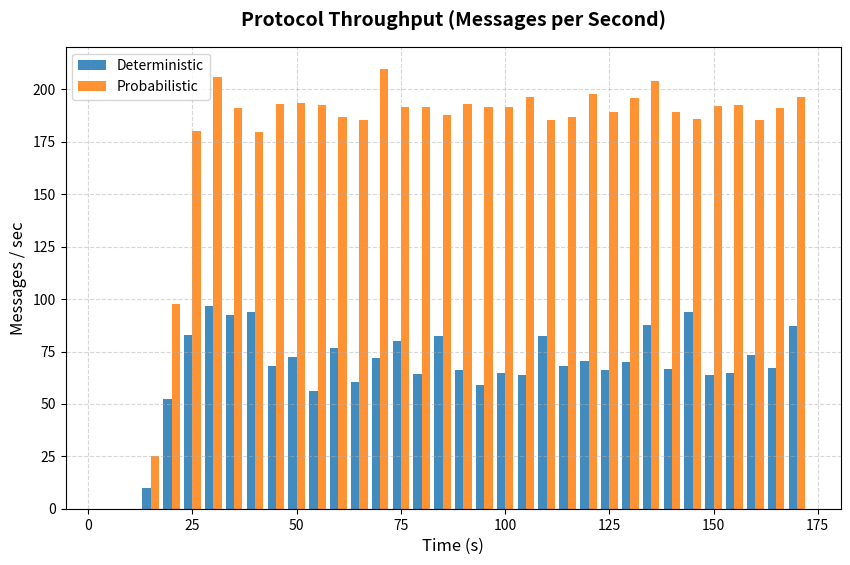
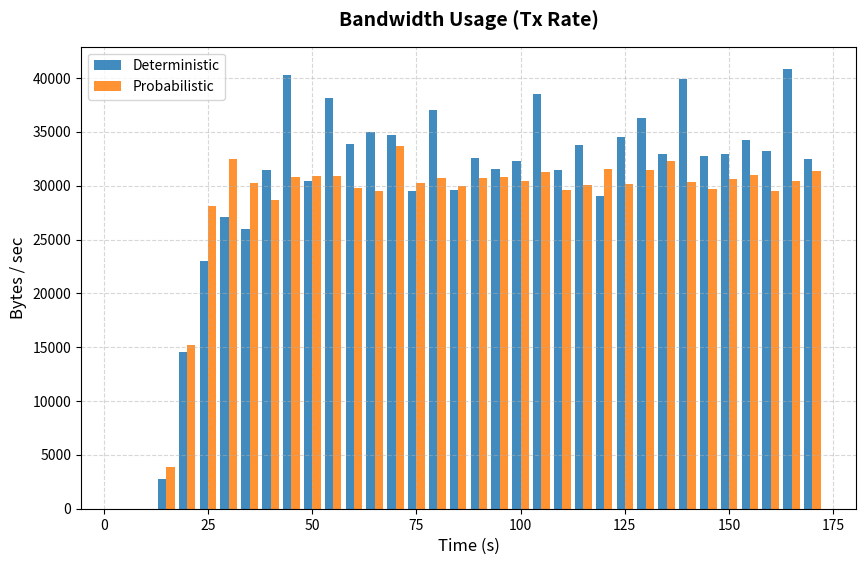
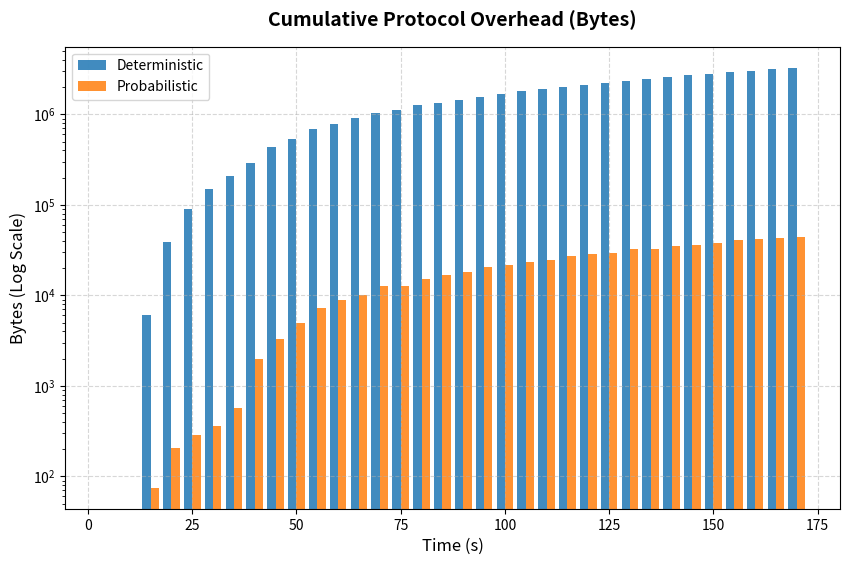
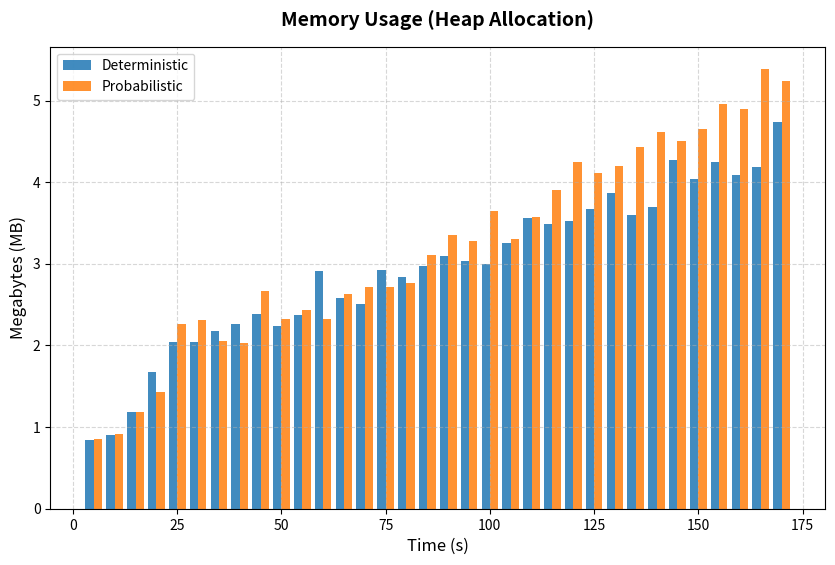
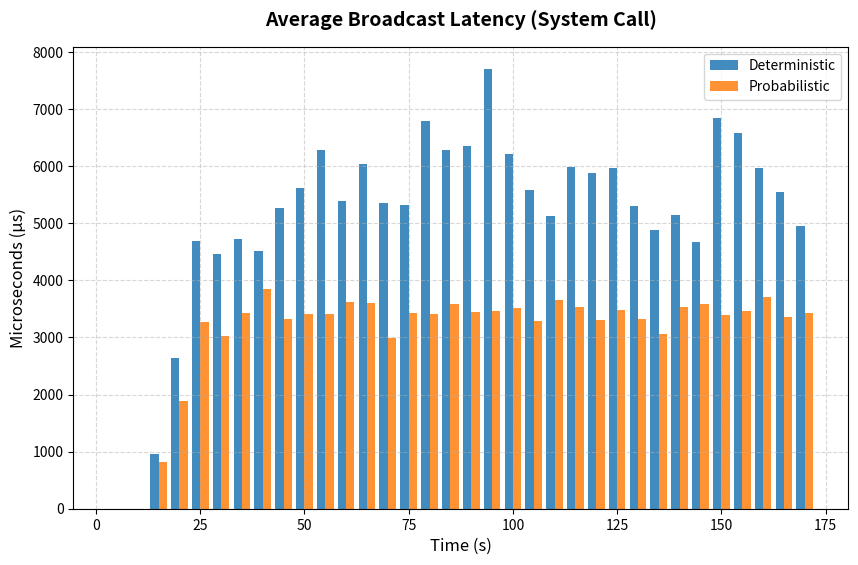
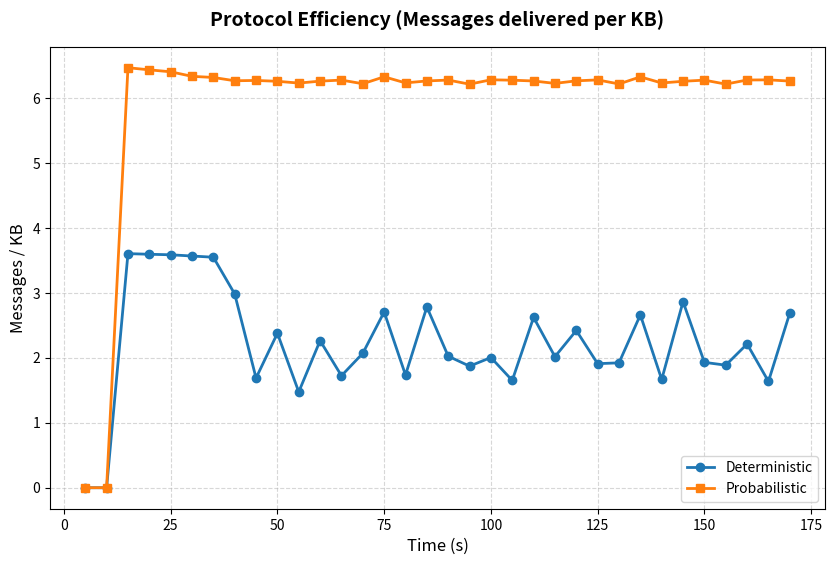

The matplotlib source for these figures, in order:
import matplotlib.pyplot as plt  # type: ignore
import numpy as np  # type: ignore
import os
from typing import List, Dict

# ---------------------------------------------------------
# 1. DATA PREPARATION
# ---------------------------------------------------------

# Time steps (X-axis)
time_steps = [
    5.0,
    10.0,
    15.0,
    20.0,
    25.0,
    30.0,
    35.0,
    40.0,
    45.0,
    50.0,
    55.0,
    60.0,
    65.0,
    70.0,
    75.0,
    80.0,
    85.0,
    90.0,
    95.0,
    100.0,
    105.0,
    110.0,
    115.0,
    120.0,
    125.0,
    130.0,
    135.0,
    140.0,
    145.0,
    150.0,
    155.0,
    160.0,
    165.0,
    170.0,
]

# DETERMINISTIC MODE DATA
det_data: Dict[str, List[float]] = {
    "Tx Rate": [
        0,
        0,
        2718,
        14517,
        23050,
        27125,
        26026,
        31464,
        40315,
        30431,
        38153,
        33860,
        34965,
        34672,
        29478,
        37034,
        29597,
        32573,
        31564,
        32260,
        38546,
        31447,
        33738,
        29027,
        34546,
        36338,
        32977,
        39890,
        32769,
        32938,
        34222,
        33202,
        40869,
        32472,
    ],
    "Rx Rate": [
        0,
        0,
        2711,
        14508,
        23048,
        27123,
        26026,
        29832,
        33179,
        27129,
        30403,
        29542,
        28761,
        29884,
        27288,
        30499,
        28047,
        28207,
        27231,
        27750,
        31898,
        29348,
        28833,
        25895,
        29921,
        31339,
        30536,
        33207,
        30733,
        27706,
        29255,
        29059,
        33891,
        29756,
    ],
    "Msg/s": [
        0,
        0,
        9.8,
        52.2,
        82.7,
        96.8,
        92.4,
        93.9,
        68.1,
        72.4,
        56.3,
        76.7,
        60.3,
        71.8,
        79.8,
        64.3,
        82.4,
        66.0,
        59.1,
        64.7,
        63.7,
        82.5,
        68.1,
        70.3,
        66.0,
        69.9,
        87.8,
        66.5,
        93.9,
        63.6,
        64.6,
        73.5,
        66.9,
        87.4,
    ],
    "Mem": [
        0.84,
        0.90,
        1.19,
        1.68,
        2.04,
        2.04,
        2.18,
        2.26,
        2.39,
        2.24,
        2.37,
        2.91,
        2.58,
        2.51,
        2.92,
        2.84,
        2.97,
        3.09,
        3.04,
        3.00,
        3.25,
        3.56,
        3.49,
        3.52,
        3.67,
        3.87,
        3.60,
        3.69,
        4.27,
        4.04,
        4.25,
        4.09,
        4.18,
        4.74,
    ],
    "Overhead": [
        0,
        0,
        6112,
        38728,
        90495,
        151059,
        208871,
        292410,
        440515,
        535821,
        682343,
        791386,
        918862,
        1035838,
        1120584,
        1255213,
        1338440,
        1449449,
        1560827,
        1671309,
        1814020,
        1906430,
        2021600,
        2111492,
        2232357,
        2359181,
        2455101,
        2602336,
        2692429,
        2807154,
        2927503,
        3035755,
        3187519,
        3281223,
    ],
    "Bcast": [
        0,
        0,
        958,
        2644,
        4697,
        4468,
        4720,
        4512,
        5262,
        5622,
        6288,
        5398,
        6044,
        5361,
        5322,
        6792,
        6288,
        6363,
        7709,
        6220,
        5588,
        5133,
        5982,
        5877,
        5965,
        5296,
        4875,
        5146,
        4679,
        6842,
        6591,
        5977,
        5553,
        4956,
    ],
}

# PROBABILISTIC MODE DATA
prob_data: Dict[str, List[float]] = {
    "Tx Rate": [
        0,
        0,
        3911,
        15195,
        28098,
        32495,
        30274,
        28701,
        30783,
        30927,
        30903,
        29813,
        29529,
        33735,
        30288,
        30761,
        29943,
        30738,
        30858,
        30479,
        31289,
        29610,
        30028,
        31594,
        30153,
        31469,
        32269,
        30383,
        29728,
        30600,
        30966,
        29507,
        30468,
        31342,
    ],
    "Rx Rate": [
        0,
        0,
        3902,
        15192,
        28091,
        32495,
        30274,
        28486,
        30564,
        30672,
        30521,
        29565,
        29344,
        33287,
        30291,
        30374,
        29712,
        30547,
        30462,
        30326,
        31103,
        29374,
        29650,
        31388,
        29970,
        31031,
        32279,
        30019,
        29472,
        30423,
        30500,
        29340,
        30297,
        31052,
    ],
    "Msg/s": [
        0,
        0,
        25.3,
        97.8,
        180.0,
        205.9,
        191.3,
        179.9,
        193.1,
        193.6,
        192.6,
        186.7,
        185.4,
        209.9,
        191.7,
        191.8,
        187.6,
        193.0,
        191.8,
        191.5,
        196.4,
        185.5,
        187.0,
        198.0,
        189.4,
        195.7,
        204.2,
        189.4,
        186.1,
        192.1,
        192.5,
        185.3,
        191.4,
        196.3,
    ],
    "Mem": [
        0.86,
        0.92,
        1.19,
        1.43,
        2.26,
        2.31,
        2.06,
        2.03,
        2.67,
        2.32,
        2.44,
        2.32,
        2.63,
        2.72,
        2.72,
        2.76,
        3.11,
        3.35,
        3.28,
        3.65,
        3.30,
        3.57,
        3.90,
        4.25,
        4.11,
        4.20,
        4.43,
        4.61,
        4.50,
        4.65,
        4.96,
        4.90,
        5.39,
        5.24,
    ],
    "Overhead": [
        0,
        0,
        75,
        208,
        284,
        363,
        576,
        1960,
        3295,
        4958,
        7320,
        8864,
        10012,
        12840,
        12840,
        15140,
        16683,
        17935,
        20735,
        21878,
        23136,
        24674,
        27104,
        28638,
        29778,
        32554,
        32554,
        34847,
        36453,
        37696,
        40455,
        41637,
        42802,
        44438,
    ],
    "Bcast": [
        0,
        0,
        827,
        1881,
        3273,
        3019,
        3429,
        3853,
        3330,
        3414,
        3407,
        3615,
        3596,
        2992,
        3429,
        3416,
        3591,
        3440,
        3457,
        3523,
        3281,
        3660,
        3533,
        3304,
        3473,
        3319,
        3060,
        3533,
        3580,
        3393,
        3464,
        3712,
        3357,
        3427,
    ],
}

# Ensure plots directory exists
output_dir = "plots"
if not os.path.exists(output_dir):
    os.makedirs(output_dir)


# Helper function to avoid repetition
def save_chart(
    filename: str,
    y_det: List[float],
    y_prob: List[float],
    title: str,
    y_label: str,
    x_label: str = "Time (s)",
    log_scale: bool = False,
    is_line: bool = False,
) -> None:
    plt.figure(figsize=(10, 6))  # type: ignore

    # X Positions for bar chart logic
    x_indices = np.array(time_steps)  # type: ignore
    bar_width = 2.0

    if is_line:
        plt.plot(x_indices, y_det, label="Deterministic", color="#1f77b4", marker="o", linewidth=2)  # type: ignore
        plt.plot(x_indices, y_prob, label="Probabilistic", color="#ff7f0e", marker="s", linewidth=2)  # type: ignore
    else:
        plt.bar(x_indices - bar_width / 2, y_det, width=bar_width, label="Deterministic", color="#1f77b4", alpha=0.85)  # type: ignore
        plt.bar(x_indices + bar_width / 2, y_prob, width=bar_width, label="Probabilistic", color="#ff7f0e", alpha=0.85)  # type: ignore

    plt.title(title, fontsize=14, fontweight="bold", pad=15)  # type: ignore
    plt.xlabel(x_label, fontsize=12)  # type: ignore
    plt.ylabel(y_label, fontsize=12)  # type: ignore
    plt.grid(True, linestyle="--", alpha=0.5)  # type: ignore
    plt.legend(fontsize=10)  # type: ignore

    if log_scale:
        plt.yscale("log")  # type: ignore

    # Save
    path = os.path.join(output_dir, filename)
    plt.savefig(path, dpi=300, bbox_inches="tight")  # type: ignore
    plt.close()  # type: ignore
    print(f"Saved: {path}")


# ---------------------------------------------------------
# 2. GENERATE INDIVIDUAL CHARTS
# ---------------------------------------------------------

# 1. Throughput (Msg/s)
save_chart(
    "throughput.png",
    det_data["Msg/s"],
    prob_data["Msg/s"],
    "Protocol Throughput (Messages per Second)",
    "Messages / sec",
)

# 2. Bandwidth (Tx Rate)
save_chart(
    "bandwidth.png",
    det_data["Tx Rate"],
    prob_data["Tx Rate"],
    "Bandwidth Usage (Tx Rate)",
    "Bytes / sec",
)

# 3. Protocol Overhead
save_chart(
    "overhead.png",
    det_data["Overhead"],
    prob_data["Overhead"],
    "Cumulative Protocol Overhead (Bytes)",
    "Bytes (Log Scale)",
    log_scale=True,  # Use log scale because Deterministic is huge
)

# 4. Memory Usage
save_chart(
    "memory.png",
    det_data["Mem"],
    prob_data["Mem"],
    "Memory Usage (Heap Allocation)",
    "Megabytes (MB)",
)

# 5. Broadcast Latency
save_chart(
    "broadcast_latency.png",
    det_data["Bcast"],
    prob_data["Bcast"],
    "Average Broadcast Latency (System Call)",
    "Microseconds (µs)",
)


# 6. Efficiency Ratio (Line Chart)
def safe_div(n: float, d: float) -> float:
    return n / d if d > 0 else 0.0


eff_det = [
    safe_div(m, t) * 1000 for m, t in zip(det_data["Msg/s"], det_data["Tx Rate"])
]
eff_prob = [
    safe_div(m, t) * 1000 for m, t in zip(prob_data["Msg/s"], prob_data["Tx Rate"])
]

save_chart(
    "efficiency.png",
    eff_det,
    eff_prob,
    "Protocol Efficiency (Messages delivered per KB)",
    "Messages / KB",
    is_line=True,
)
